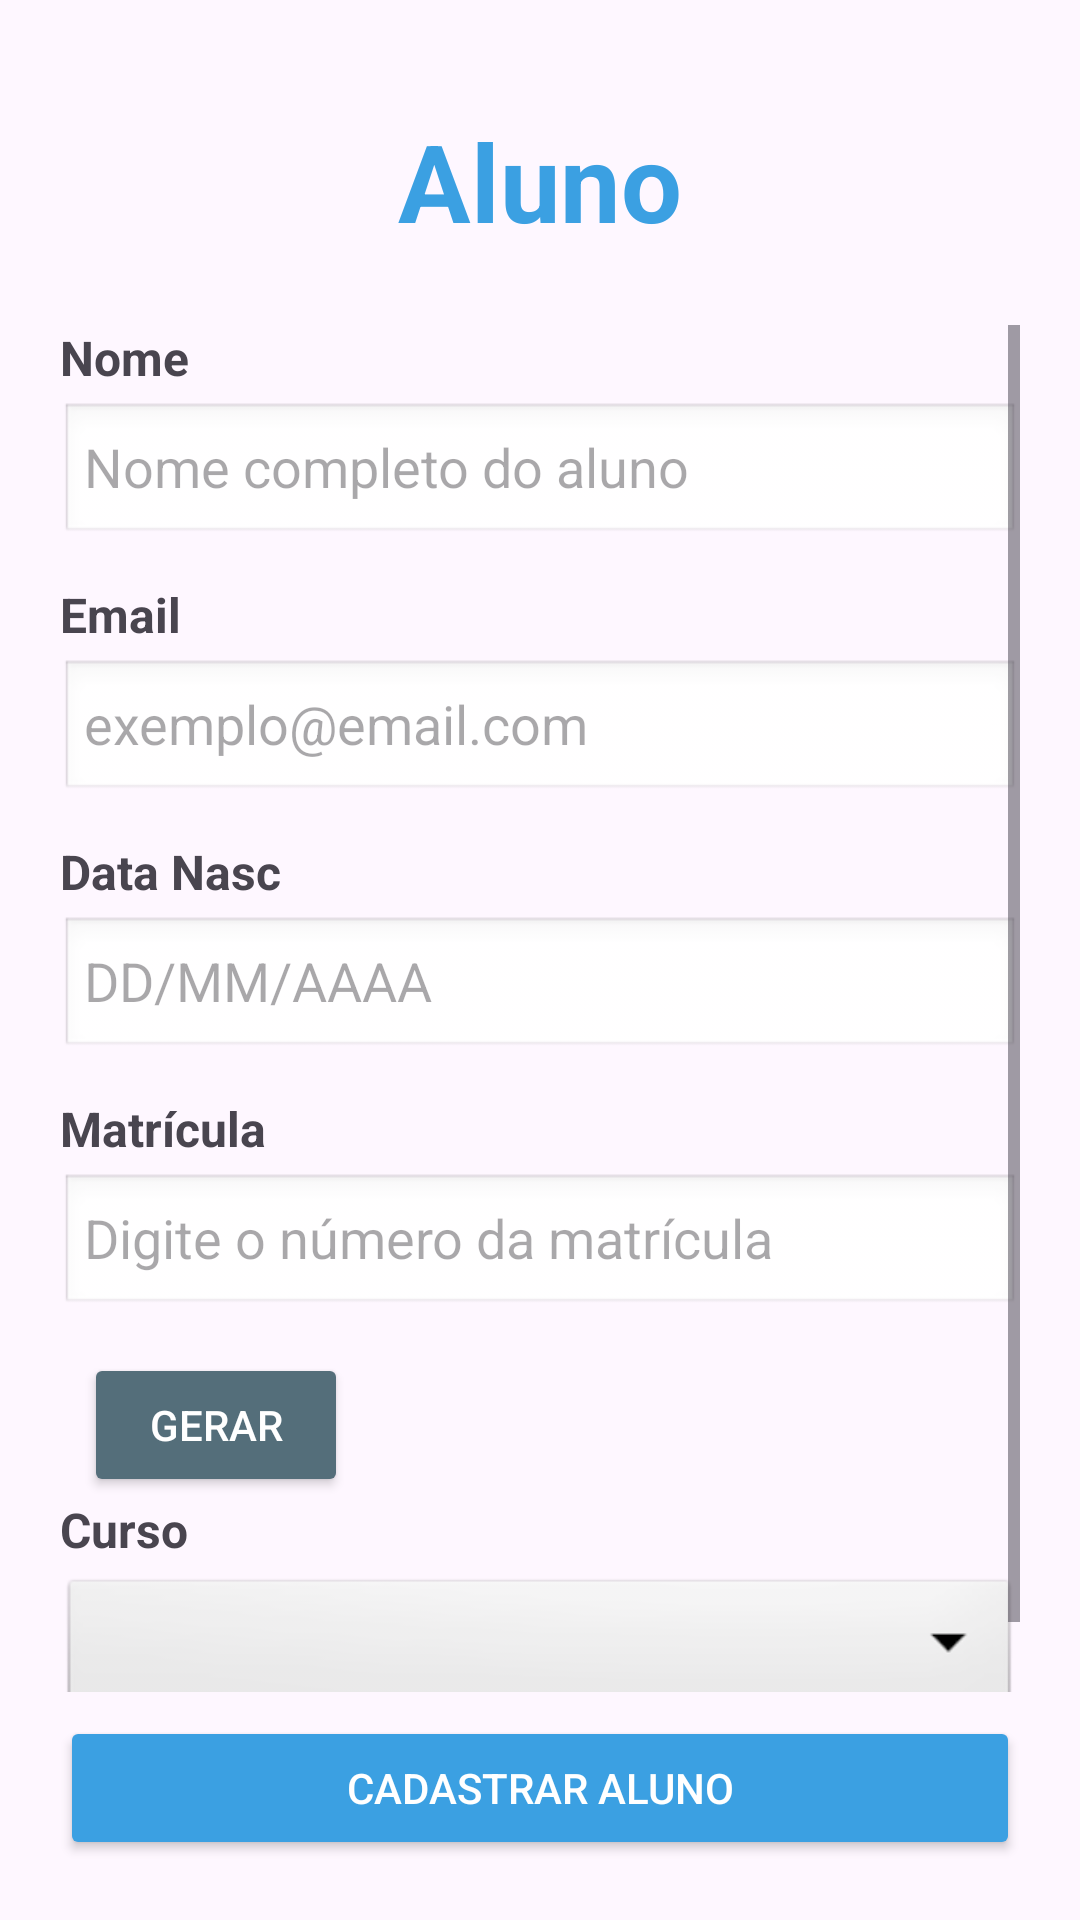

Android layout source for this screen:
<!-- AndroidManifest.xml: application theme Theme.AplicaçãoBancoDeDados -->
<!-- res/layout/activity_cadastrar_aluno.xml -->
<?xml version="1.0" encoding="utf-8"?>
<LinearLayout xmlns:android="http://schemas.android.com/apk/res/android"
    android:layout_width="match_parent"
    android:layout_height="match_parent"
    android:orientation="vertical"
    android:padding="20dp">

    <LinearLayout
        android:layout_width="match_parent"
        android:layout_height="wrap_content"
        android:gravity="center"
        android:layout_marginTop="16dp"
        android:layout_marginBottom="24dp">

        <TextView
            android:id="@+id/tvTituloAluno"
            android:layout_width="wrap_content"
            android:layout_height="wrap_content"
            android:text="Aluno"
            android:textSize="36sp"
            android:textStyle="bold"
            android:textColor="#3BA0E2" />
    </LinearLayout>

    <ScrollView
        android:layout_width="match_parent"
        android:layout_height="0dp"
        android:layout_weight="1">

        <LinearLayout
            android:layout_width="match_parent"
            android:layout_height="wrap_content"
            android:orientation="vertical">

            <TextView
                android:layout_width="wrap_content"
                android:layout_height="wrap_content"
                android:text="Nome"
                android:textStyle="bold"
                android:textSize="16sp"
                android:layout_marginBottom="4dp" />
            <EditText
                android:id="@+id/etNomeAluno"
                android:layout_width="match_parent"
                android:layout_height="48dp"
                android:hint="Nome completo do aluno"
                android:inputType="textPersonName"
                android:background="@android:drawable/edit_text"
                android:paddingLeft="8dp"
                android:layout_marginBottom="12dp" />

            <TextView
                android:layout_width="wrap_content"
                android:layout_height="wrap_content"
                android:text="Email"
                android:textStyle="bold"
                android:textSize="16sp"
                android:layout_marginBottom="4dp" />
            <EditText
                android:id="@+id/etEmailAluno"
                android:layout_width="match_parent"
                android:layout_height="48dp"
                android:hint="exemplo@email.com"
                android:inputType="textEmailAddress"
                android:background="@android:drawable/edit_text"
                android:paddingLeft="8dp"
                android:layout_marginBottom="12dp" />

            <TextView
                android:layout_width="wrap_content"
                android:layout_height="wrap_content"
                android:text="Data Nasc"
                android:textStyle="bold"
                android:textSize="16sp"
                android:layout_marginBottom="4dp" />
            <EditText
                android:id="@+id/etDataNasc"
                android:layout_width="match_parent"
                android:layout_height="48dp"
                android:hint="DD/MM/AAAA"
                android:inputType="date"
                android:background="@android:drawable/edit_text"
                android:paddingLeft="8dp"
                android:layout_marginBottom="12dp" />

            <TextView
                android:layout_width="wrap_content"
                android:layout_height="wrap_content"
                android:text="Matrícula"
                android:textStyle="bold"
                android:textSize="16sp"
                android:layout_marginBottom="4dp" />
            <EditText
                android:id="@+id/etMatricula"
                android:layout_width="match_parent"
                android:layout_height="48dp"
                android:hint="Digite o número da matrícula"
                android:inputType="number"
                android:background="@android:drawable/edit_text"
                android:paddingLeft="8dp"
                android:layout_marginBottom="12dp" />
            <Button
                android:id="@+id/btnGerarMatricula"
                android:layout_width="wrap_content"
                android:layout_height="48dp"
                android:layout_marginLeft="8dp"
                android:text="Gerar"
                android:textSize="14sp"
                android:backgroundTint="#546E7A"
                android:textColor="#FFFFFF" />
            <TextView
                android:layout_width="wrap_content"
                android:layout_height="wrap_content"
                android:text="Curso"
                android:textStyle="bold"
                android:textSize="16sp"
                android:layout_marginBottom="4dp" />
            <Spinner
                android:id="@+id/spCursosAluno"
                android:layout_width="match_parent"
                android:layout_height="48dp"
                android:background="@android:drawable/btn_dropdown"
                android:spinnerMode="dropdown"
                android:layout_marginBottom="16dp" />

        </LinearLayout>
    </ScrollView>

    <LinearLayout
        android:layout_width="match_parent"
        android:layout_height="wrap_content"
        android:orientation="vertical"
        android:layout_marginTop="8dp">

        <Button
            android:id="@+id/btnSalvarAluno"
            android:layout_width="match_parent"
            android:layout_height="wrap_content"
            android:text="Cadastrar Aluno"
            android:backgroundTint="#3BA0E2"
            android:textColor="#FFFFFF" />
    </LinearLayout>

</LinearLayout>
<!-- resources referenced by this layout -->
<resources>
  <style name="Theme.AplicaçãoBancoDeDados" parent="Base.Theme.AplicaçãoBancoDeDados" />
  <style name="Base.Theme.AplicaçãoBancoDeDados" parent="Theme.Material3.DayNight.NoActionBar">
          
          
      </style>
</resources>
